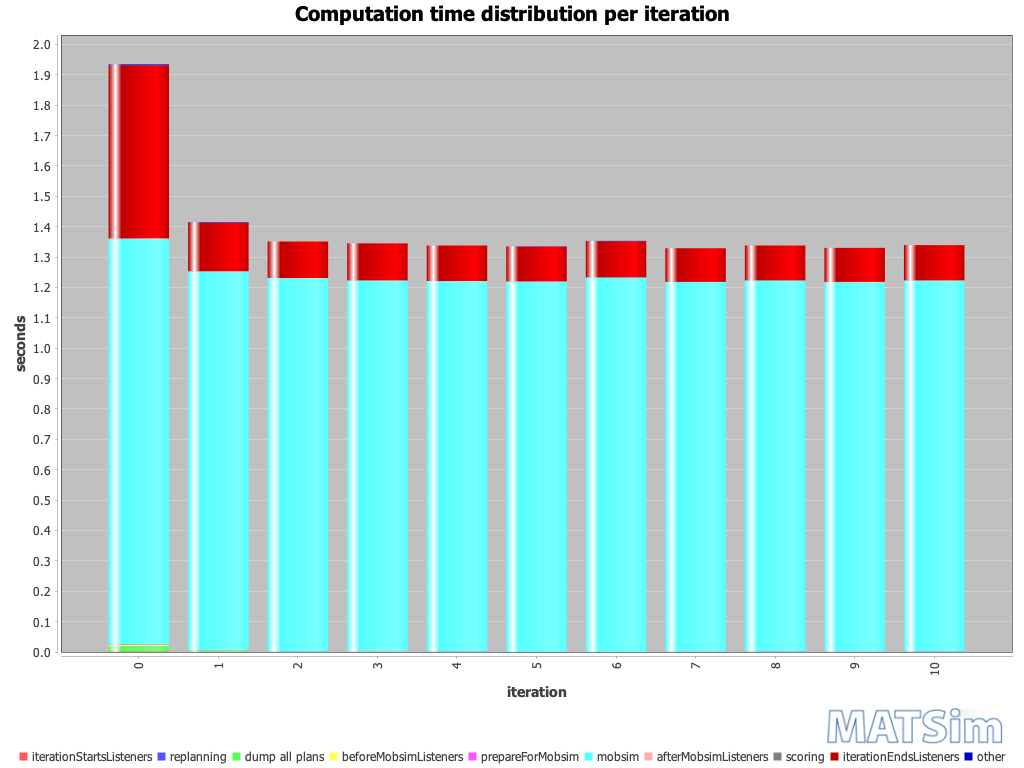

The data file committed next to this chart (first rows):
iteration; BEGIN iteration; BEGIN iterationStartsListeners; END iterationStartsListeners; BEGIN replanning; END replanning; BEGIN beforeMobsimListeners; BEGIN dump all plans; END dump all plans; END beforeMobsimListeners; BEGIN prepareForMobsim; END prepareForMobsim; BEGIN mobsim; END mobsim; BEGIN afterMobsimListeners; END afterMobsimListeners; BEGIN scoring; END scoring; BEGIN iterationEndsListeners; END iterationEndsListeners; END iteration; ; iterationStartsListeners; replanning
0; 00:41:14; 00:41:14; 00:41:14; ; ; 00:41:14; 00:41:14; 00:41:14; 00:41:14; 00:41:14; 00:41:14; 00:41:14; 00:41:16; 00:41:16; 00:41:16; 00:41:16; 00:41:16; 00:41:16; 00:41:16; 00:41:16; ; 00:00:00; 
1; 00:41:16; 00:41:16; 00:41:16; 00:41:16; 00:41:16; 00:41:16; 00:41:16; 00:41:16; 00:41:16; 00:41:16; 00:41:16; 00:41:16; 00:41:18; 00:41:18; 00:41:18; 00:41:18; 00:41:18; 00:41:18; 00:41:18; 00:41:18; ; 00:00:00; 00:00:00
2; 00:41:18; 00:41:18; 00:41:18; 00:41:18; 00:41:18; 00:41:18; ; ; 00:41:18; 00:41:18; 00:41:18; 00:41:18; 00:41:19; 00:41:19; 00:41:19; 00:41:19; 00:41:19; 00:41:19; 00:41:19; 00:41:19; ; 00:00:00; 00:00:00
3; 00:41:19; 00:41:19; 00:41:19; 00:41:19; 00:41:19; 00:41:19; ; ; 00:41:19; 00:41:19; 00:41:19; 00:41:19; 00:41:20; 00:41:20; 00:41:20; 00:41:20; 00:41:20; 00:41:20; 00:41:20; 00:41:20; ; 00:00:00; 00:00:00
4; 00:41:20; 00:41:20; 00:41:20; 00:41:20; 00:41:20; 00:41:20; ; ; 00:41:20; 00:41:20; 00:41:20; 00:41:20; 00:41:22; 00:41:22; 00:41:22; 00:41:22; 00:41:22; 00:41:22; 00:41:22; 00:41:22; ; 00:00:00; 00:00:00
5; 00:41:22; 00:41:22; 00:41:22; 00:41:22; 00:41:22; 00:41:22; ; ; 00:41:22; 00:41:22; 00:41:22; 00:41:22; 00:41:23; 00:41:23; 00:41:23; 00:41:23; 00:41:23; 00:41:23; 00:41:23; 00:41:23; ; 00:00:00; 00:00:00
6; 00:41:23; 00:41:23; 00:41:23; 00:41:23; 00:41:23; 00:41:23; ; ; 00:41:23; 00:41:23; 00:41:23; 00:41:23; 00:41:24; 00:41:24; 00:41:24; 00:41:24; 00:41:24; 00:41:24; 00:41:25; 00:41:25; ; 00:00:00; 00:00:00
7; 00:41:25; 00:41:25; 00:41:25; 00:41:25; 00:41:25; 00:41:25; ; ; 00:41:25; 00:41:25; 00:41:25; 00:41:25; 00:41:26; 00:41:26; 00:41:26; 00:41:26; 00:41:26; 00:41:26; 00:41:26; 00:41:26; ; 00:00:00; 00:00:00
8; 00:41:26; 00:41:26; 00:41:26; 00:41:26; 00:41:26; 00:41:26; ; ; 00:41:26; 00:41:26; 00:41:26; 00:41:26; 00:41:27; 00:41:27; 00:41:27; 00:41:27; 00:41:27; 00:41:27; 00:41:27; 00:41:27; ; 00:00:00; 00:00:00
9; 00:41:27; 00:41:27; 00:41:27; 00:41:27; 00:41:27; 00:41:27; ; ; 00:41:27; 00:41:27; 00:41:27; 00:41:27; 00:41:29; 00:41:29; 00:41:29; 00:41:29; 00:41:29; 00:41:29; 00:41:29; 00:41:29; ; 00:00:00; 00:00:00
10; 00:41:29; 00:41:29; 00:41:29; 00:41:29; 00:41:29; 00:41:29; ; ; 00:41:29; 00:41:29; 00:41:29; 00:41:29; 00:41:30; 00:41:30; 00:41:30; 00:41:30; 00:41:30; 00:41:30; 00:41:30; 00:41:30; ; 00:00:00; 00:00:00
